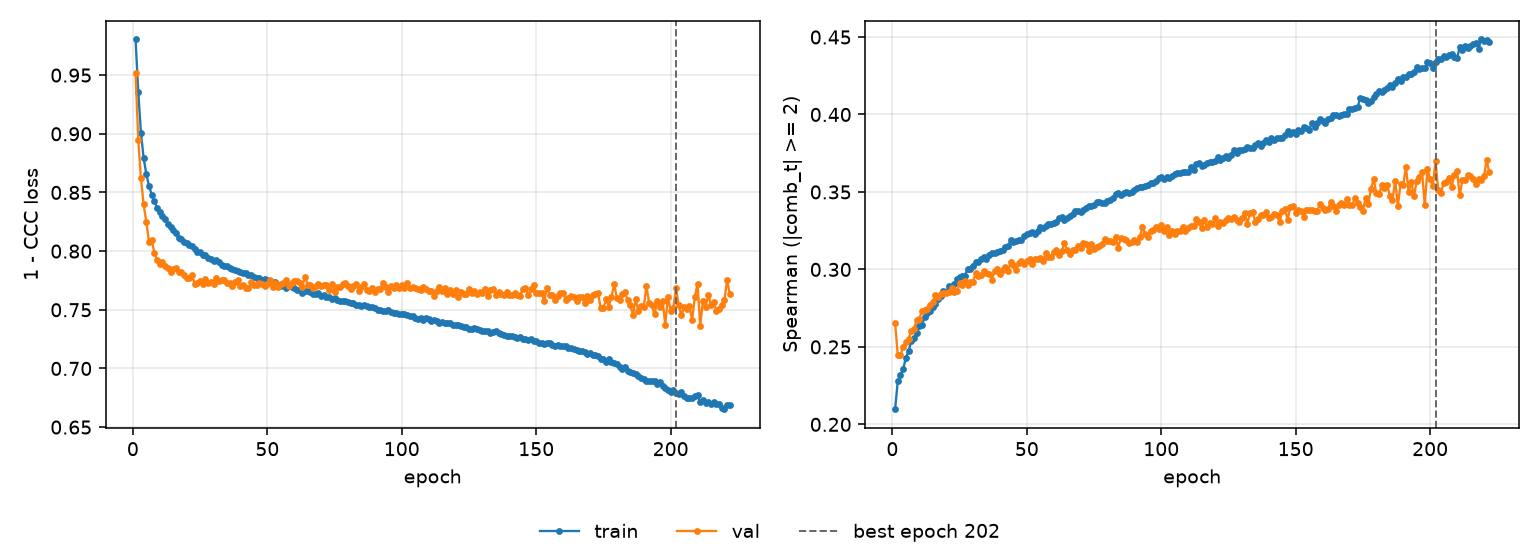

The data file committed next to this chart (first rows):
epoch, tr_loss, vl_loss, tr_sp, vl_sp, is_best
1, 0.9804, 0.9516, 0.2098, 0.2655, False
2, 0.9354, 0.8949, 0.2278, 0.2449, False
3, 0.9008, 0.8619, 0.2316, 0.2448, False
4, 0.8793, 0.8397, 0.2355, 0.2501, False
5, 0.8656, 0.8248, 0.243, 0.2529, False
6, 0.8556, 0.8079, 0.2471, 0.2551, False
7, 0.8482, 0.8092, 0.2537, 0.2601, False
8, 0.8428, 0.7988, 0.2559, 0.2617, False
9, 0.8368, 0.7928, 0.2586, 0.2672, False
10, 0.833, 0.7893, 0.2633, 0.268, False
11, 0.8296, 0.7905, 0.2644, 0.2731, False
12, 0.827, 0.7874, 0.2693, 0.2737, False
13, 0.8232, 0.7858, 0.2718, 0.2745, False
14, 0.8203, 0.7822, 0.2735, 0.2772, False
15, 0.8182, 0.785, 0.2756, 0.2792, False
16, 0.8159, 0.7859, 0.2777, 0.2836, False
17, 0.8115, 0.7825, 0.2809, 0.2824, False
18, 0.8102, 0.782, 0.2827, 0.2845, False
19, 0.8079, 0.78, 0.2858, 0.2849, False
20, 0.8072, 0.7771, 0.2857, 0.2845, False
21, 0.8048, 0.7769, 0.2892, 0.2853, False
22, 0.8044, 0.7794, 0.2886, 0.2877, False
23, 0.8016, 0.7721, 0.2905, 0.2852, False
24, 0.7995, 0.7728, 0.2936, 0.2858, False
25, 0.7991, 0.7745, 0.295, 0.2911, False
26, 0.7964, 0.7723, 0.296, 0.2901, False
27, 0.7963, 0.7764, 0.296, 0.2927, False
28, 0.7941, 0.7729, 0.3005, 0.2897, False
29, 0.7931, 0.7738, 0.3002, 0.2921, False
30, 0.7919, 0.7721, 0.3021, 0.292, False
31, 0.7923, 0.7773, 0.3045, 0.2975, False
32, 0.7904, 0.7742, 0.3048, 0.2957, False
33, 0.7885, 0.7756, 0.307, 0.2965, False
34, 0.7874, 0.7751, 0.3079, 0.2987, False
35, 0.7869, 0.7731, 0.3069, 0.2978, False
36, 0.7857, 0.7724, 0.3095, 0.2973, False
37, 0.7848, 0.7705, 0.3108, 0.2934, False
38, 0.7837, 0.7739, 0.3104, 0.2991, False
39, 0.7831, 0.7751, 0.3112, 0.3001, False
40, 0.7821, 0.7706, 0.3117, 0.2971, False
41, 0.7812, 0.7707, 0.3128, 0.2995, False
42, 0.7817, 0.769, 0.3148, 0.3019, False
43, 0.7795, 0.7683, 0.3152, 0.2989, False
44, 0.7795, 0.7736, 0.3188, 0.3049, False
45, 0.7783, 0.7708, 0.3177, 0.3026, False
46, 0.7769, 0.7714, 0.3187, 0.2993, False
47, 0.7768, 0.7725, 0.3188, 0.3041, False
48, 0.7751, 0.7719, 0.3188, 0.3052, False
49, 0.7764, 0.7698, 0.3218, 0.3036, False
50, 0.7755, 0.7722, 0.3228, 0.3056, False
51, 0.7739, 0.7752, 0.3237, 0.307, False
52, 0.7727, 0.7693, 0.3244, 0.3033, False
53, 0.7733, 0.7726, 0.3227, 0.3065, False
54, 0.7708, 0.7698, 0.3251, 0.3066, False
55, 0.7706, 0.7724, 0.3274, 0.3076, False
56, 0.7716, 0.7726, 0.3267, 0.3052, False
57, 0.7687, 0.7757, 0.3283, 0.3103, False
58, 0.7702, 0.7706, 0.3296, 0.3082, False
59, 0.7693, 0.7726, 0.3293, 0.3078, False
60, 0.7687, 0.7745, 0.3303, 0.3115, False
... 162 more rows
